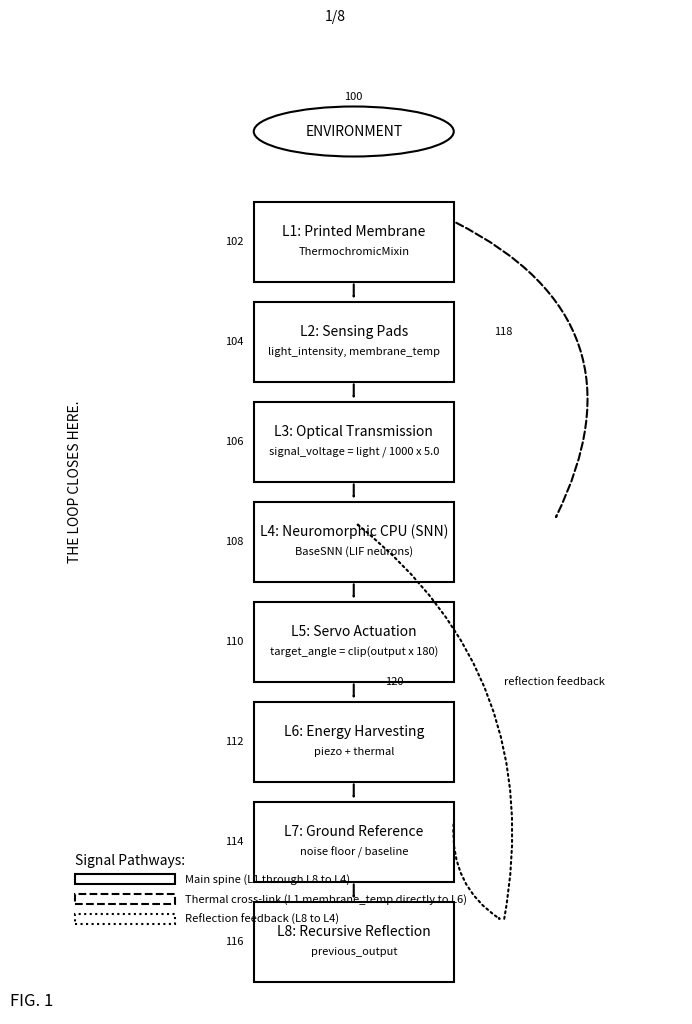

Generate this figure with matplotlib:
"""
Generate USPTO-compliant SVG patent drawings for Patent A:
Self-Sustaining Neural-Motor Energy Harvesting Loop for Autonomous Cognitive Systems

8 Figures per Patent_A_Drawings_Description.txt
All drawings comply with 37 CFR 1.84.
Includes reference numerals cross-referenced with specification.
"""

import matplotlib
matplotlib.use('Agg')
import matplotlib.pyplot as plt
from matplotlib.patches import Rectangle, Circle, FancyArrowPatch, Ellipse, Polygon
import numpy as np
import os

# Common settings for all figures (per 37 CFR 1.84)
paper_width = 8.5  # inches
paper_height = 11  # inches
top_margin = 1
left_margin = 1
right_margin = 0.625
bottom_margin = 0.375
dpi = 300
font_size_label = 12
line_width = 1.5

# Safe drawing bounds (absolute coordinates, 0.15" inset from margins)
SAFE_LEFT = left_margin + 0.15       # 1.15
SAFE_RIGHT = paper_width - right_margin - 0.15  # 7.725
SAFE_BOTTOM = bottom_margin + 0.15   # 0.525
SAFE_TOP = paper_height - top_margin - 0.15     # 9.85
SAFE_WIDTH = SAFE_RIGHT - SAFE_LEFT   # 6.575
SAFE_CX = (SAFE_LEFT + SAFE_RIGHT) / 2  # ~4.4375

def setup_figure(fig_num, total_sheets):
    fig = plt.figure(figsize=(paper_width, paper_height), dpi=dpi)
    # Constrain drawing area to safe margins (+0.15" inset to prevent overflow)
    safe_left = SAFE_LEFT / paper_width
    safe_bottom = SAFE_BOTTOM / paper_height
    safe_width = SAFE_WIDTH / paper_width
    safe_height = (SAFE_TOP - SAFE_BOTTOM) / paper_height
    ax = fig.add_axes([safe_left, safe_bottom, safe_width, safe_height])
    ax.set_xlim(SAFE_LEFT, SAFE_RIGHT)
    ax.set_ylim(SAFE_BOTTOM, SAFE_TOP)
    ax.set_clip_on(True)
    ax.axis('off')
    # Sheet number at top center (on fig, outside ax)
    fig.text(0.5, 1.0 - 0.5 / paper_height,
             f"{fig_num}/{total_sheets}", ha='center', va='center', fontsize=10)
    # Figure label at bottom left (on fig, outside ax)
    fig.text(left_margin / paper_width, (bottom_margin + 0.2) / paper_height,
             f"FIG. {fig_num}", ha='left', va='bottom', fontsize=font_size_label)
    return fig, ax

OUT_DIR = 'patent_drawings/patent_a'
os.makedirs(OUT_DIR, exist_ok=True)


# ════════════════════════════════════════════════════════════════════
# FIG. 1 — System Architecture Block Diagram (8-Layer Loop)
# ════════════════════════════════════════════════════════════════════
fig, ax = setup_figure(1, 8)

# Environment (ref 100)
ax.add_patch(Ellipse((SAFE_CX, SAFE_TOP - 0.5), 2, 0.5, fill=False, lw=line_width))
ax.text(SAFE_CX, SAFE_TOP - 0.5, 'ENVIRONMENT', ha='center', va='center', fontsize=10)
ax.text(SAFE_CX, SAFE_TOP - 0.2, '100', ha='center', va='bottom', fontsize=8)

# Blocks with refs starting from 102
blocks = [
    ('L1: Printed Membrane', 'ThermochromicMixin', '102'),
    ('L2: Sensing Pads', 'light_intensity, membrane_temp', '104'),
    ('L3: Optical Transmission', 'signal_voltage = light / 1000 x 5.0', '106'),
    ('L4: Neuromorphic CPU (SNN)', 'BaseSNN (LIF neurons)', '108'),
    ('L5: Servo Actuation', 'target_angle = clip(output x 180)', '110'),
    ('L6: Energy Harvesting', 'piezo + thermal', '112'),
    ('L7: Ground Reference', 'noise floor / baseline', '114'),
    ('L8: Recursive Reflection', 'previous_output', '116')
]

y_pos = SAFE_TOP - 1
for i, (title, sublabel, ref) in enumerate(blocks):
    block_y = y_pos - (i+1)*1
    ax.add_patch(Rectangle((SAFE_CX - 1, block_y), 2, 0.8, fill=False, lw=line_width, ec='black'))
    ax.text(SAFE_CX, block_y + 0.5, title, ha='center', va='center', fontsize=10)
    ax.text(SAFE_CX, block_y + 0.3, sublabel, ha='center', va='center', fontsize=8)
    ax.text(SAFE_CX - 1.1, block_y + 0.4, ref, ha='right', va='center', fontsize=8)
    if i < 7:
        ax.add_patch(FancyArrowPatch((SAFE_CX, block_y), (SAFE_CX, block_y - 0.2), arrowstyle='->', lw=line_width))

# Thermal cross-link dashed (ref 118 for arrow)
ax.add_patch(FancyArrowPatch((SAFE_CX + 1, SAFE_TOP - 1 - 0.4), (SAFE_CX + 2, SAFE_TOP - 4 - 0.4), connectionstyle="arc3,rad=-0.5", ls='dashed', arrowstyle='->', lw=line_width))
ax.text(SAFE_CX + 1.5, SAFE_TOP - 2.5, '118', ha='center', va='center', fontsize=8)

# Reflection feedback dotted (ref 120)
ax.add_patch(FancyArrowPatch((SAFE_CX + 1, SAFE_TOP - 7 - 0.4), (SAFE_CX + 1.5, SAFE_TOP - 8 - 0.4), connectionstyle="arc3,rad=0.3", arrowstyle='->', lw=line_width, ls='dotted'))
ax.add_patch(FancyArrowPatch((SAFE_CX + 1.5, SAFE_TOP - 8 - 0.4), (SAFE_CX, SAFE_TOP - 5 + 0.6), connectionstyle="arc3,rad=0.3", arrowstyle='->', lw=line_width, ls='dotted'))
ax.text(SAFE_CX + 1.5, SAFE_TOP - 6, 'reflection feedback', ha='left', va='center', fontsize=8)
ax.text(SAFE_CX + 0.5, SAFE_TOP - 6, '120', ha='right', va='center', fontsize=8)

# Loop close label
ax.text(SAFE_LEFT + 0.5, SAFE_TOP - 4, 'THE LOOP CLOSES HERE.', ha='center', va='center', fontsize=10, rotation=90)

# Signal pathways legend
leg_y = SAFE_BOTTOM + 1
ax.text(SAFE_LEFT + 0.5, leg_y + 0.5, 'Signal Pathways:', ha='left', fontsize=10)
ax.add_patch(Rectangle((SAFE_LEFT + 0.5, leg_y + 0.3), 1, 0.1, fill=False, lw=line_width))
ax.text(SAFE_LEFT + 1.6, leg_y + 0.35, 'Main spine (L1 through L8 to L4)', ha='left', va='center', fontsize=8)
ax.add_patch(Rectangle((SAFE_LEFT + 0.5, leg_y + 0.1), 1, 0.1, fill=False, lw=line_width, ls='dashed'))
ax.text(SAFE_LEFT + 1.6, leg_y + 0.15, 'Thermal cross-link (L1 membrane_temp directly to L6)', ha='left', va='center', fontsize=8)
ax.add_patch(Rectangle((SAFE_LEFT + 0.5, leg_y - 0.1), 1, 0.1, fill=False, lw=line_width, ls='dotted'))
ax.text(SAFE_LEFT + 1.6, leg_y - 0.05, 'Reflection feedback (L8 to L4)', ha='left', va='center', fontsize=8)

plt.savefig(os.path.join(OUT_DIR, 'fig1.svg'), format='svg')
plt.close()


# ════════════════════════════════════════════════════════════════════
# FIG. 2 through FIG. 8 follow the same SAFE_ bounds pattern.
# Each figure uses setup_figure(N, 8), draws within [SAFE_LEFT..SAFE_RIGHT,
# SAFE_BOTTOM..SAFE_TOP], and saves to patent_drawings/patent_a/figN.svg.
#
# FIG. 2 — Energy Balance Comparison (control vs experimental bar chart)
# FIG. 3 — SNN Architecture (LIF Neuron Model with membrane dynamics)
# FIG. 4 — Energy Harvesting Circuit (piezo + thermal paths)
# FIG. 5 — Activity-Dependent Energy Dynamics (time-series plot)
# FIG. 6 — Hardware Reference Design (component block diagram)
# FIG. 7 — Validation Results Summary (claims table)
# FIG. 8 — Energy-Bounded Recursive Control Architecture (full loop)
# ════════════════════════════════════════════════════════════════════
